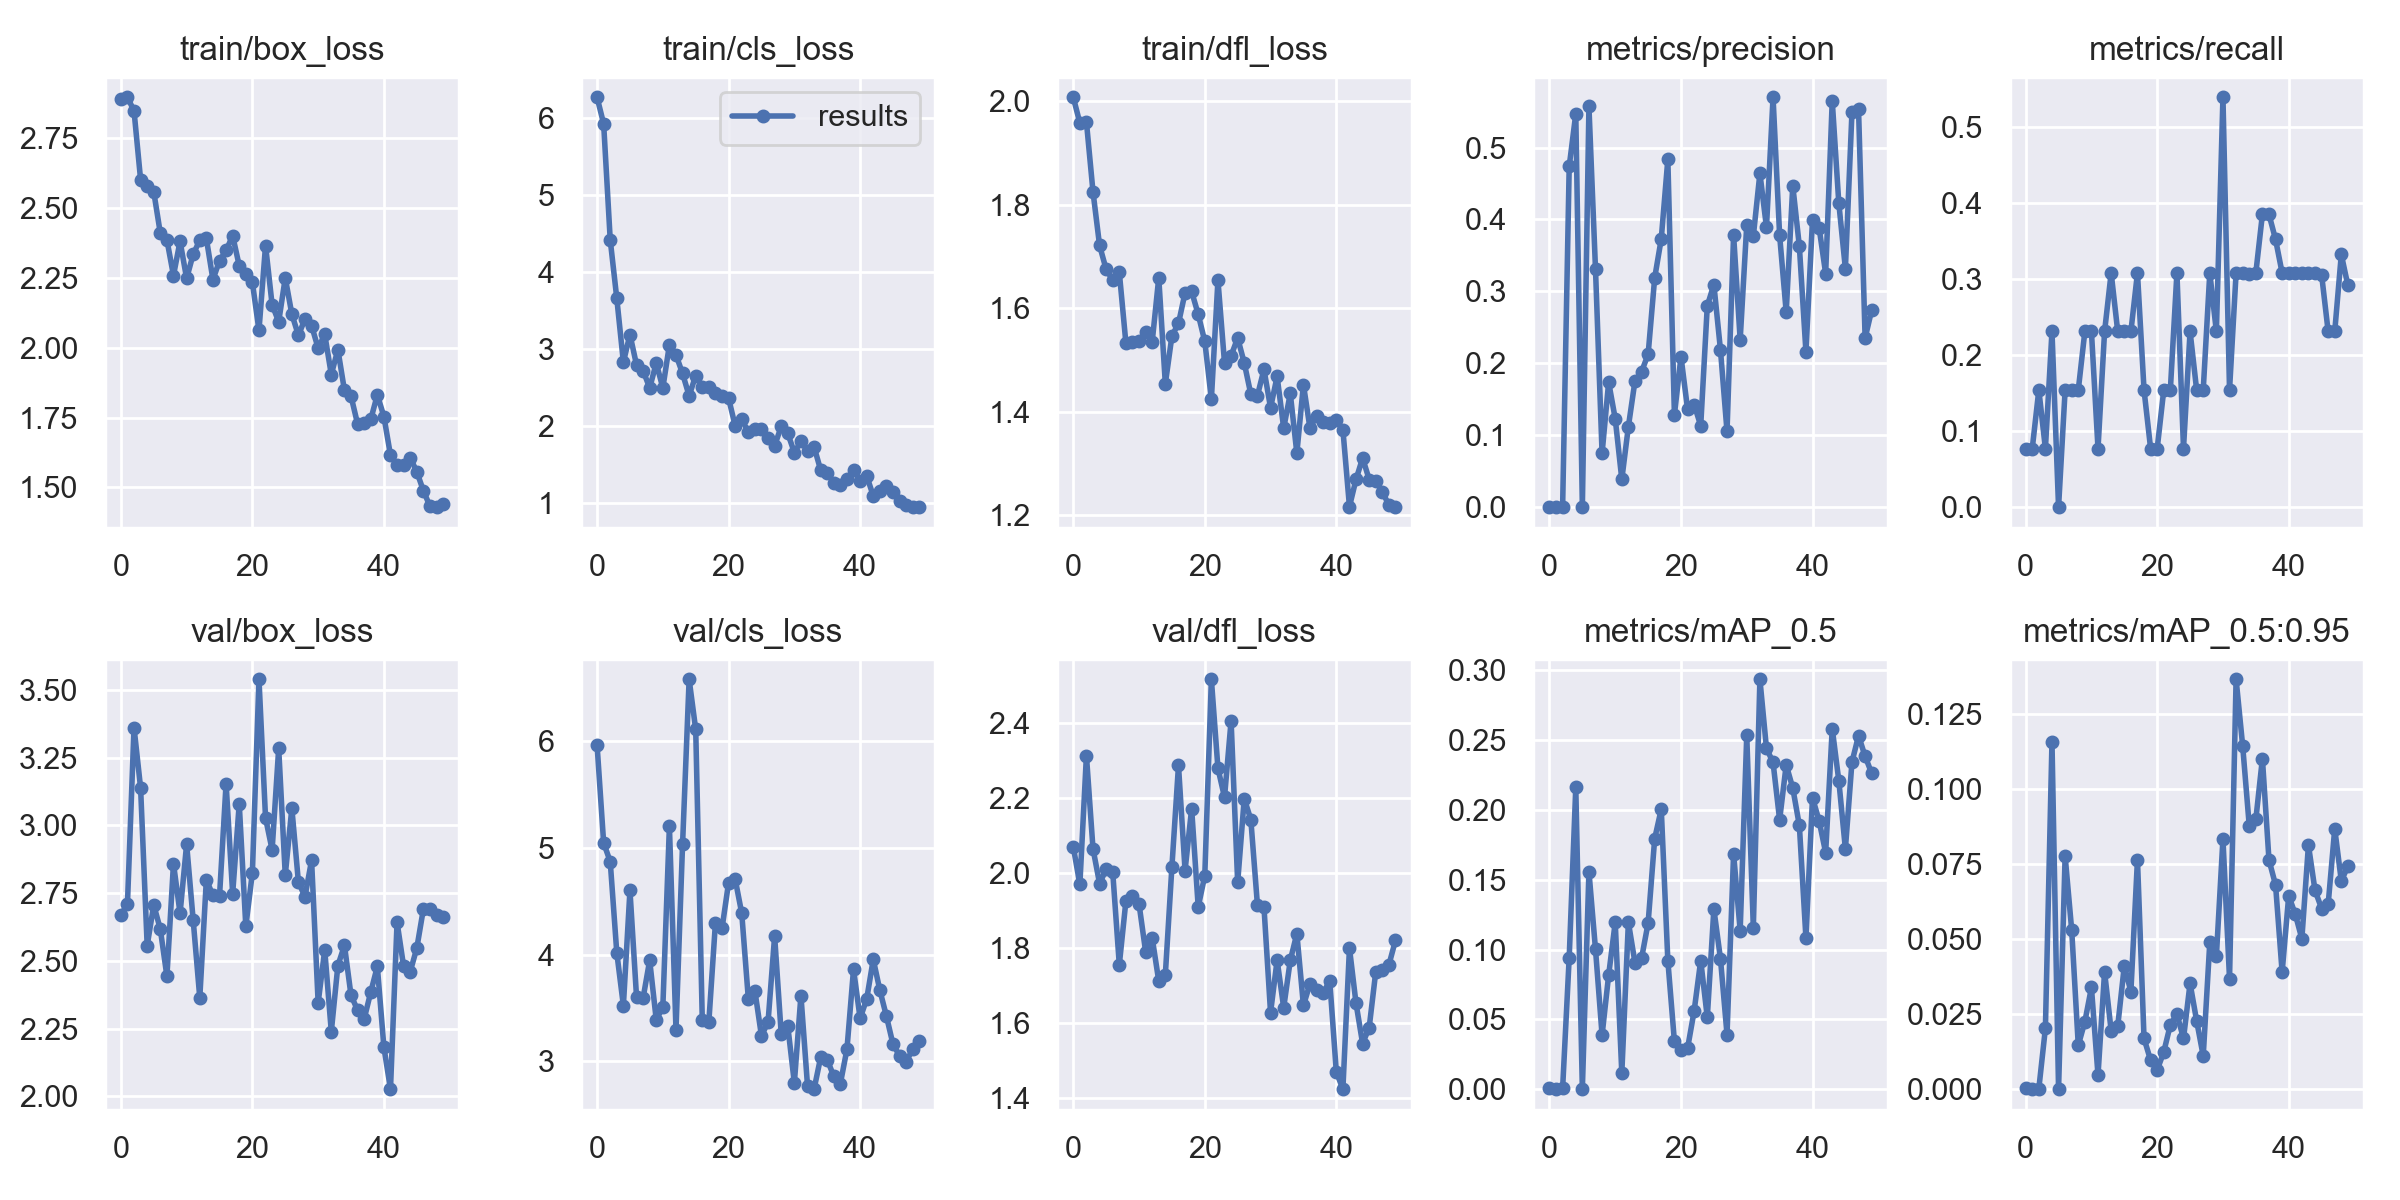

The data file committed next to this chart (first rows):
epoch, train/box_loss, train/cls_loss, train/dfl_loss, metrics/precision, metrics/recall, metrics/mAP_0.5, metrics/mAP_0.5:0.95, val/box_loss, val/cls_loss, val/dfl_loss, x/lr0, x/lr1, x/lr2
0, 2.891, 6.269, 2.007, 0.0004167, 0.07692, 0.0007405, 0.0002962, 2.669, 5.964, 2.07, 0.0937, 0.0007, 0.0007
1, 2.895, 5.924, 1.958, 0.0004167, 0.07692, 0.0002638, 0.0001055, 2.711, 5.047, 1.97, 0.08647, 0.00147, 0.00147
2, 2.847, 4.415, 1.96, 0.0008333, 0.1538, 0.0006405, 0.0001219, 3.361, 4.872, 2.313, 0.07921, 0.002209, 0.002209
3, 2.6, 3.654, 1.825, 0.4737, 0.07692, 0.09424, 0.0203, 3.139, 4.015, 2.065, 0.07192, 0.002916, 0.002916
4, 2.579, 2.825, 1.721, 0.5469, 0.2308, 0.2161, 0.1159, 2.557, 3.521, 1.972, 0.06459, 0.003591, 0.003591
5, 2.557, 3.185, 1.675, 0, 0, 0, 0, 2.707, 4.601, 2.01, 0.05724, 0.004235, 0.004235
6, 2.409, 2.789, 1.655, 0.5572, 0.1538, 0.1559, 0.07775, 2.617, 3.603, 2.002, 0.04985, 0.004847, 0.004847
7, 2.385, 2.716, 1.669, 0.3305, 0.1538, 0.1001, 0.05304, 2.444, 3.593, 1.755, 0.04243, 0.005427, 0.005427
8, 2.258, 2.49, 1.533, 0.07484, 0.1538, 0.03863, 0.01461, 2.86, 3.946, 1.925, 0.03497, 0.005975, 0.005975
9, 2.381, 2.815, 1.534, 0.1738, 0.2308, 0.08173, 0.02249, 2.676, 3.387, 1.939, 0.02749, 0.006492, 0.006492
10, 2.247, 2.49, 1.537, 0.1229, 0.2308, 0.1195, 0.03391, 2.931, 3.507, 1.917, 0.01998, 0.006977, 0.006977
11, 2.334, 3.05, 1.553, 0.03859, 0.07692, 0.01145, 0.004683, 2.65, 5.203, 1.79, 0.01243, 0.007431, 0.007431
12, 2.384, 2.921, 1.535, 0.112, 0.2308, 0.1196, 0.03913, 2.364, 3.295, 1.827, 0.007624, 0.007624, 0.007624
13, 2.39, 2.678, 1.659, 0.1753, 0.3077, 0.09062, 0.01946, 2.8, 5.032, 1.712, 0.007624, 0.007624, 0.007624
14, 2.243, 2.387, 1.454, 0.1883, 0.2308, 0.09367, 0.02105, 2.742, 6.581, 1.729, 0.007426, 0.007426, 0.007426
15, 2.311, 2.652, 1.546, 0.2124, 0.2308, 0.119, 0.04111, 2.739, 6.111, 2.017, 0.007228, 0.007228, 0.007228
16, 2.348, 2.509, 1.571, 0.3188, 0.2308, 0.1795, 0.03255, 3.155, 3.383, 2.287, 0.00703, 0.00703, 0.00703
17, 2.4, 2.501, 1.63, 0.3731, 0.3077, 0.2006, 0.07654, 2.748, 3.372, 2.007, 0.006832, 0.006832, 0.006832
18, 2.293, 2.425, 1.632, 0.4836, 0.1538, 0.09207, 0.01691, 3.08, 4.298, 2.172, 0.006634, 0.006634, 0.006634
19, 2.265, 2.391, 1.588, 0.1285, 0.07692, 0.03412, 0.009614, 2.628, 4.244, 1.909, 0.006436, 0.006436, 0.006436
20, 2.233, 2.357, 1.536, 0.2092, 0.07692, 0.0282, 0.006396, 2.826, 4.675, 1.993, 0.006238, 0.006238, 0.006238
21, 2.061, 1.998, 1.424, 0.1363, 0.1538, 0.02921, 0.0124, 3.539, 4.707, 2.517, 0.00604, 0.00604, 0.00604
22, 2.365, 2.085, 1.654, 0.1426, 0.1538, 0.05601, 0.02146, 3.028, 4.387, 2.28, 0.005842, 0.005842, 0.005842
23, 2.153, 1.917, 1.494, 0.1133, 0.3077, 0.09208, 0.02505, 2.91, 3.586, 2.202, 0.005644, 0.005644, 0.005644
24, 2.092, 1.961, 1.508, 0.2799, 0.07692, 0.05137, 0.0169, 3.285, 3.659, 2.406, 0.005446, 0.005446, 0.005446
25, 2.249, 1.951, 1.543, 0.3094, 0.2308, 0.129, 0.03531, 2.817, 3.236, 1.975, 0.005248, 0.005248, 0.005248
26, 2.12, 1.843, 1.494, 0.2189, 0.1538, 0.09354, 0.02277, 3.064, 3.367, 2.199, 0.00505, 0.00505, 0.00505
27, 2.044, 1.737, 1.434, 0.1053, 0.1538, 0.03912, 0.01107, 2.791, 4.173, 2.143, 0.004852, 0.004852, 0.004852
28, 2.103, 1.991, 1.431, 0.3785, 0.3077, 0.1686, 0.04896, 2.737, 3.258, 1.916, 0.004654, 0.004654, 0.004654
29, 2.079, 1.9, 1.482, 0.2328, 0.2308, 0.1136, 0.04436, 2.872, 3.33, 1.909, 0.004456, 0.004456, 0.004456
30, 1.998, 1.651, 1.408, 0.3921, 0.5385, 0.2533, 0.08346, 2.346, 2.796, 1.627, 0.004258, 0.004258, 0.004258
31, 2.048, 1.797, 1.468, 0.3768, 0.1538, 0.1158, 0.03681, 2.541, 3.615, 1.768, 0.00406, 0.00406, 0.00406
32, 1.904, 1.672, 1.369, 0.4642, 0.3077, 0.2936, 0.1367, 2.24, 2.772, 1.641, 0.003862, 0.003862, 0.003862
33, 1.993, 1.724, 1.435, 0.3892, 0.3077, 0.2441, 0.1145, 2.483, 2.738, 1.767, 0.003664, 0.003664, 0.003664
34, 1.847, 1.423, 1.32, 0.5699, 0.306, 0.2341, 0.08783, 2.558, 3.036, 1.838, 0.003466, 0.003466, 0.003466
35, 1.826, 1.389, 1.453, 0.3779, 0.3077, 0.1929, 0.08997, 2.373, 3.014, 1.647, 0.003268, 0.003268, 0.003268
36, 1.727, 1.259, 1.368, 0.2712, 0.3846, 0.2323, 0.1103, 2.319, 2.858, 1.705, 0.00307, 0.00307, 0.00307
37, 1.732, 1.223, 1.393, 0.4469, 0.3846, 0.2157, 0.07646, 2.286, 2.79, 1.688, 0.002872, 0.002872, 0.002872
38, 1.743, 1.302, 1.381, 0.3627, 0.3517, 0.1889, 0.06812, 2.385, 3.112, 1.68, 0.002674, 0.002674, 0.002674
39, 1.831, 1.422, 1.379, 0.216, 0.3077, 0.1083, 0.03901, 2.48, 3.861, 1.712, 0.002476, 0.002476, 0.002476
40, 1.753, 1.286, 1.384, 0.3994, 0.3077, 0.2087, 0.06447, 2.182, 3.401, 1.47, 0.002278, 0.002278, 0.002278
41, 1.615, 1.347, 1.366, 0.3887, 0.3077, 0.1922, 0.05835, 2.027, 3.582, 1.423, 0.00208, 0.00208, 0.00208
42, 1.58, 1.087, 1.217, 0.3247, 0.3077, 0.1694, 0.05017, 2.643, 3.954, 1.8, 0.001882, 0.001882, 0.001882
43, 1.581, 1.149, 1.27, 0.5651, 0.3077, 0.2583, 0.08141, 2.48, 3.666, 1.652, 0.001684, 0.001684, 0.001684
44, 1.606, 1.22, 1.311, 0.4227, 0.3077, 0.2209, 0.06633, 2.461, 3.423, 1.545, 0.001486, 0.001486, 0.001486
45, 1.556, 1.133, 1.269, 0.3317, 0.3056, 0.1721, 0.06025, 2.547, 3.159, 1.588, 0.001288, 0.001288, 0.001288
46, 1.488, 1.025, 1.267, 0.5491, 0.2308, 0.2343, 0.06167, 2.691, 3.05, 1.737, 0.00109, 0.00109, 0.00109
47, 1.433, 0.9705, 1.246, 0.5533, 0.2308, 0.2531, 0.08686, 2.692, 2.99, 1.741, 0.000892, 0.000892, 0.000892
48, 1.429, 0.9411, 1.22, 0.2351, 0.332, 0.2384, 0.06945, 2.668, 3.116, 1.755, 0.000694, 0.000694, 0.000694
49, 1.442, 0.9466, 1.216, 0.274, 0.2912, 0.2262, 0.07436, 2.664, 3.187, 1.821, 0.000496, 0.000496, 0.000496
